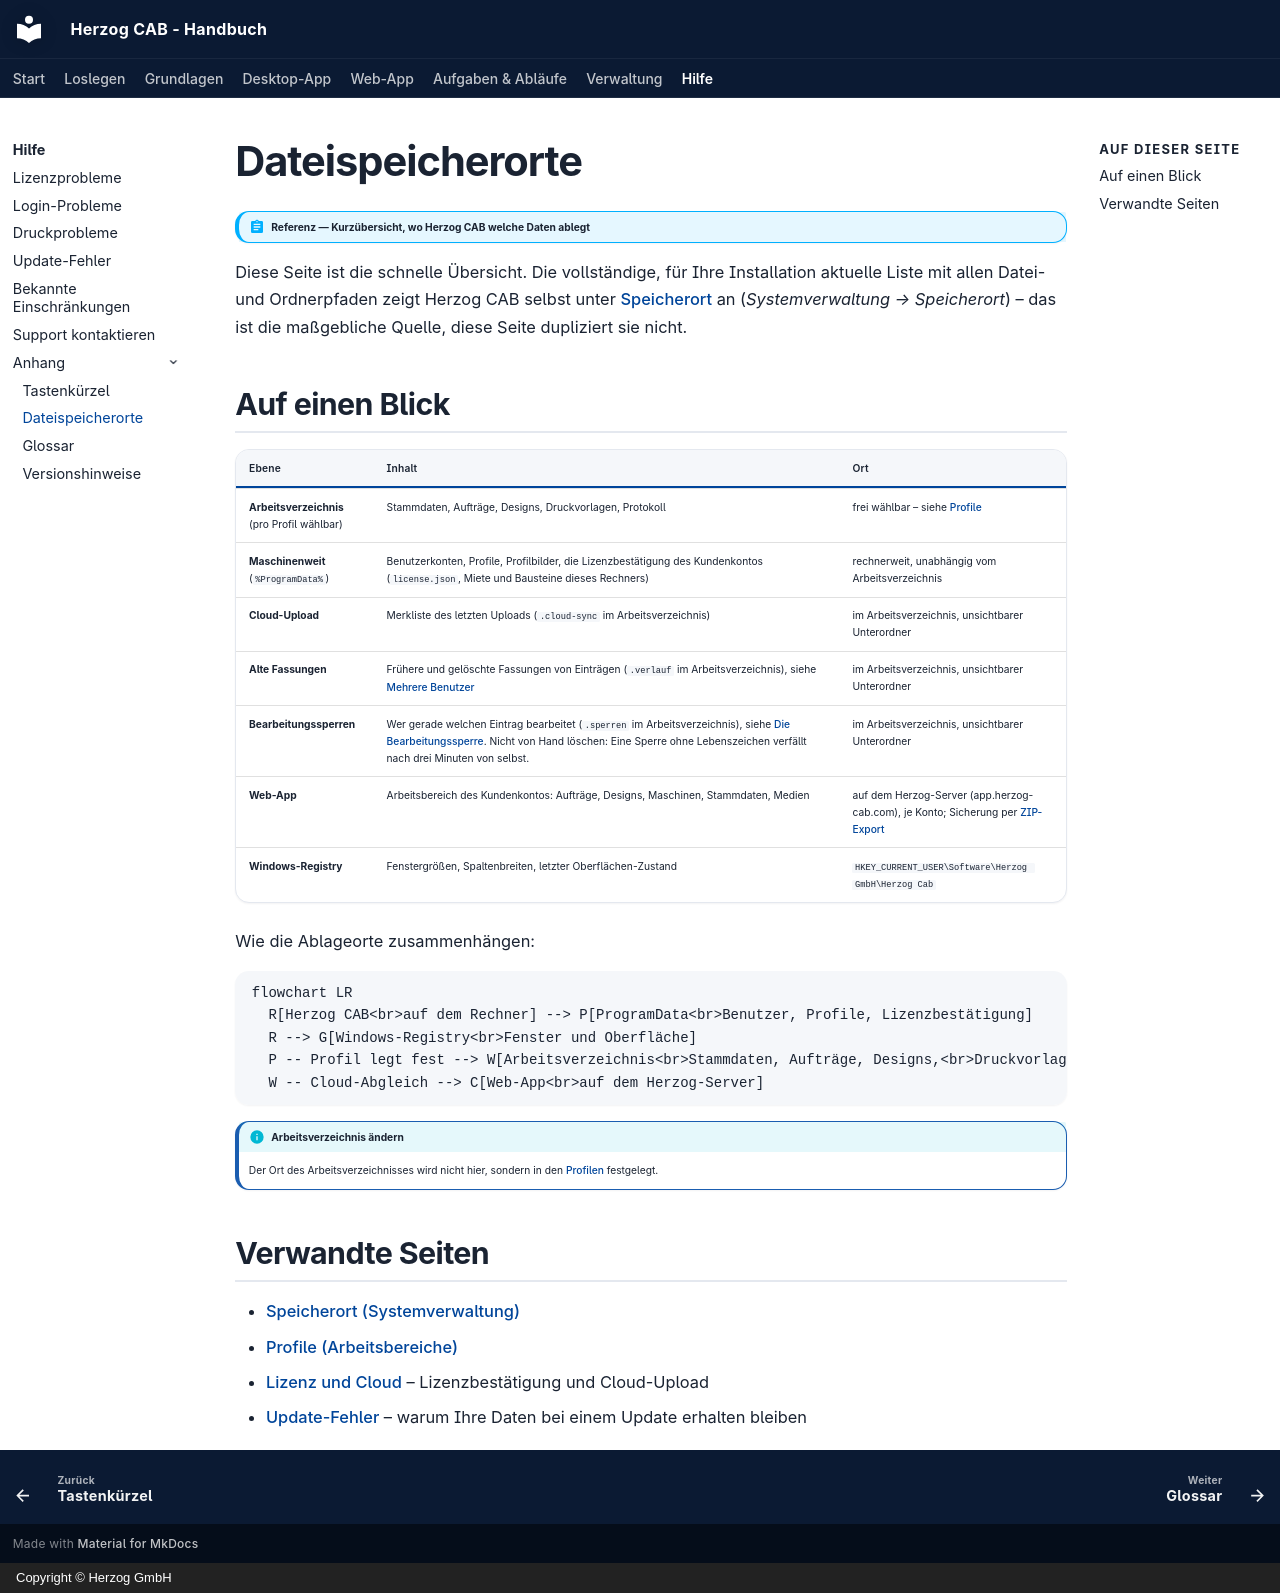

repository: Herzog-GmbH/HerzogCAB-Docs · page: appendix/file-locations/index.html · generator: mkdocs · copyright: Copyright © Herzog GmbH

# Dateispeicherorte

!!! abstract "Referenz — Kurzübersicht, wo Herzog CAB welche Daten ablegt"

Diese Seite ist die schnelle Übersicht. Die vollständige, für Ihre
Installation aktuelle Liste mit allen Datei- und Ordnerpfaden zeigt Herzog
CAB selbst unter [Speicherort](../admin/storage-location.md) an
(*Systemverwaltung → Speicherort*) – das ist die maßgebliche Quelle, diese
Seite dupliziert sie nicht.

## Auf einen Blick

| Ebene | Inhalt | Ort |
|---|---|---|
| **Arbeitsverzeichnis** (pro Profil wählbar) | Stammdaten, Aufträge, Designs, Druckvorlagen, Protokoll | frei wählbar – siehe [Profile](../admin/profiles.md) |
| **Maschinenweit** (`%ProgramData%`) | Benutzerkonten, Profile, Profilbilder, die Lizenzbestätigung des Kundenkontos (`license.json`, Miete und Bausteine dieses Rechners) | rechnerweit, unabhängig vom Arbeitsverzeichnis |
| **Cloud-Upload** | Merkliste des letzten Uploads (`.cloud-sync` im Arbeitsverzeichnis) | im Arbeitsverzeichnis, unsichtbarer Unterordner |
| **Alte Fassungen** | Frühere und gelöschte Fassungen von Einträgen (`.verlauf` im Arbeitsverzeichnis), siehe [Mehrere Benutzer](../basics/multi-user.md#alte-fassungen) | im Arbeitsverzeichnis, unsichtbarer Unterordner |
| **Bearbeitungssperren** | Wer gerade welchen Eintrag bearbeitet (`.sperren` im Arbeitsverzeichnis), siehe [Die Bearbeitungssperre](../basics/multi-user.md#die-bearbeitungssperre). Nicht von Hand löschen: Eine Sperre ohne Lebenszeichen verfällt nach drei Minuten von selbst. | im Arbeitsverzeichnis, unsichtbarer Unterordner |
| **Web-App** | Arbeitsbereich des Kundenkontos: Aufträge, Designs, Maschinen, Stammdaten, Medien | auf dem Herzog-Server (app.herzog-cab.com), je Konto; Sicherung per [ZIP-Export](../web/import.md) |
| **Windows-Registry** | Fenstergrößen, Spaltenbreiten, letzter Oberflächen-Zustand | `HKEY_CURRENT_USER\Software\Herzog GmbH\Herzog Cab` |

Wie die Ablageorte zusammenhängen:

```mermaid
flowchart LR
  R[Herzog CAB<br>auf dem Rechner] --> P[ProgramData<br>Benutzer, Profile, Lizenzbestätigung]
  R --> G[Windows-Registry<br>Fenster und Oberfläche]
  P -- Profil legt fest --> W[Arbeitsverzeichnis<br>Stammdaten, Aufträge, Designs,<br>Druckvorlagen, Protokoll]
  W -- Cloud-Abgleich --> C[Web-App<br>auf dem Herzog-Server]
```

!!! info "Arbeitsverzeichnis ändern"
    Der Ort des Arbeitsverzeichnisses wird nicht hier, sondern in den
    [Profilen](../admin/profiles.md) festgelegt.

## Verwandte Seiten

* [Speicherort (Systemverwaltung)](../admin/storage-location.md)
* [Profile (Arbeitsbereiche)](../admin/profiles.md)
* [Lizenz und Cloud](../admin/settings/license.md) – Lizenzbestätigung und Cloud-Upload
* [Update-Fehler](../help/update-errors.md) – warum Ihre Daten bei einem Update erhalten bleiben
